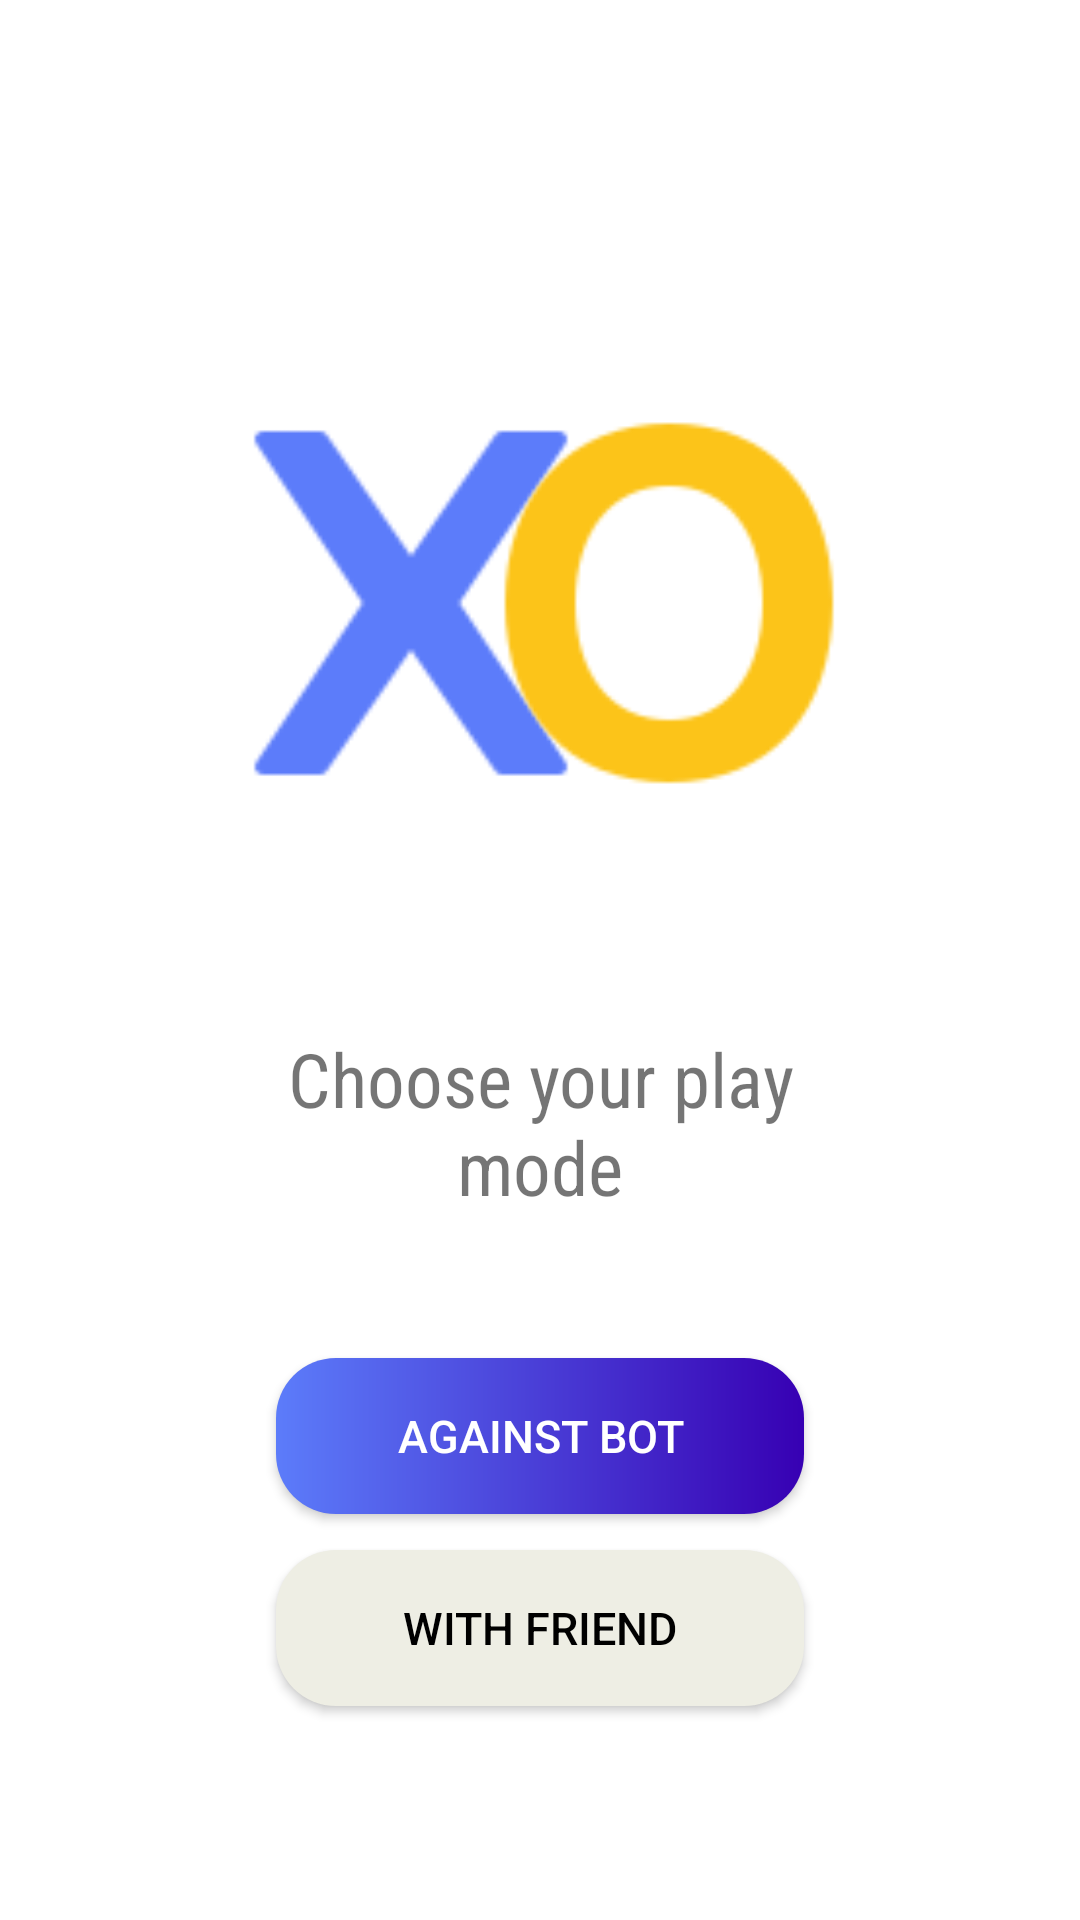

Layout XML and referenced resources for this Android screen:
<!-- AndroidManifest.xml: application theme Theme.TicTacToe -->
<!-- res/layout/activity_main.xml -->
<?xml version="1.0" encoding="utf-8"?>
<androidx.constraintlayout.widget.ConstraintLayout xmlns:android="http://schemas.android.com/apk/res/android"
    xmlns:app="http://schemas.android.com/apk/res-auto"
    xmlns:tools="http://schemas.android.com/tools"
    android:id="@+id/btnSingle"
    android:layout_width="match_parent"
    android:layout_height="match_parent"
    tools:context=".MainActivity">

    <ImageView
        android:id="@+id/imageView"
        android:layout_width="130dp"
        android:layout_height="130dp"
        android:layout_marginStart="72dp"
        android:layout_marginTop="136dp"
        app:layout_constraintStart_toStartOf="parent"
        app:layout_constraintTop_toTopOf="parent"
        app:srcCompat="@drawable/icon_x_100"
        tools:srcCompat="@drawable/icon_x_100" />

    <ImageView
        android:id="@+id/imageView2"
        android:layout_width="130dp"
        android:layout_height="130dp"
        android:layout_marginTop="136dp"
        android:layout_marginEnd="72dp"
        app:layout_constraintEnd_toEndOf="parent"
        app:layout_constraintTop_toTopOf="parent"
        app:srcCompat="@drawable/icon_o_100"
        tools:srcCompat="@drawable/icon_o_100" />

    <TextView
        android:id="@+id/textView"
        android:layout_width="0dp"
        android:layout_height="wrap_content"
        android:layout_marginTop="80dp"
        android:fontFamily="sans-serif-condensed"
        android:gravity="center"
        android:includeFontPadding="false"
        android:text="@string/chooseMode"
        style="@style/textViewStyle"
        android:textSize="25sp"
        app:layout_constraintEnd_toEndOf="@+id/imageView2"
        app:layout_constraintHorizontal_bias="0.513"
        app:layout_constraintStart_toStartOf="@+id/imageView"
        app:layout_constraintTop_toBottomOf="@+id/imageView" />

    <androidx.appcompat.widget.AppCompatButton
        android:id="@+id/btnBot"
        style="@style/btnSingleStyle"
        android:layout_width="0dp"
        android:layout_height="52dp"
        android:layout_marginStart="20dp"
        android:layout_marginTop="48dp"
        android:layout_marginEnd="20dp"
        android:background="@drawable/single_button"
        android:text="@string/againstBot"
        app:layout_constraintEnd_toEndOf="@+id/textView"
        app:layout_constraintHorizontal_bias="0.497"
        app:layout_constraintStart_toStartOf="@+id/textView"
        app:layout_constraintTop_toBottomOf="@+id/textView" />

    <androidx.appcompat.widget.AppCompatButton
        android:id="@+id/btnFriend"
        android:layout_width="0dp"
        android:layout_height="52dp"
        android:layout_marginTop="12dp"
        android:text="@string/withFriend"
        android:elevation="50dp"
        android:background="@drawable/friend_button"
        style="@style/btnFriendStyle"
        app:layout_constraintEnd_toEndOf="@+id/btnBot"
        app:layout_constraintHorizontal_bias="0.496"
        app:layout_constraintStart_toStartOf="@+id/btnBot"
        app:layout_constraintTop_toBottomOf="@+id/btnBot" />
</androidx.constraintlayout.widget.ConstraintLayout>
<!-- resources referenced by this layout -->
<resources>
  <!-- drawable friend_button (drawable) -->
  <?xml version="1.0" encoding="utf-8"?>
  <shape xmlns:android="http://schemas.android.com/apk/res/android">
      <corners android:radius="20dp"/>
      <solid android:color="@color/gypsum"/>
  </shape>
  <!-- drawable icon_o_100: png bitmap (drawable, 2131 bytes) -->
  <!-- drawable icon_x_100: png bitmap (drawable, 1380 bytes) -->
  <!-- drawable single_button (drawable) -->
  <?xml version="1.0" encoding="utf-8"?>
  <shape xmlns:android="http://schemas.android.com/apk/res/android">
      <gradient android:startColor="#5C7CFA" android:endColor="@color/purple_700"/>
      <corners android:radius="20dp"/>
  </shape>
  <string name="againstBot">Against Bot</string>
  <string name="chooseMode">Choose your play mode</string>
  <string name="withFriend">With Friend</string>
  <style name="btnFriendStyle">
          <item name="android:textColor">@color/black</item>
          <item name="android:textSize">15sp</item>
          <item name="android:layout_gravity">center</item>
      </style>
  <style name="btnSingleStyle">
          <item name="android:textColor">@color/white</item>
          <item name="android:textSize">15sp</item>
          <item name="android:layout_gravity">center</item>
      </style>
  <style name="textViewStyle">
          <item name="android:layout_width">0dp</item>
          <item name="android:layout_height">wrap_content</item>
          <item name="android:layout_marginTop">80dp</item>
          <item name="fontFamily">sans-serif-condensed</item>
          <item name="android:gravity">center</item>
      </style>
  <style name="Theme.TicTacToe" parent="Theme.MaterialComponents.DayNight.NoActionBar">
  
          
          <item name="colorPrimary">@color/purple_500</item>
          <item name="colorPrimaryVariant">@color/purple_700</item>
          <item name="colorOnPrimary">@color/white</item>
          
          <item name="colorSecondary">@color/teal_200</item>
          <item name="colorSecondaryVariant">@color/teal_700</item>
          <item name="colorOnSecondary">@color/black</item>
          
          <item name="android:statusBarColor">@color/white</item>
          
      </style>
  <color name="gypsum">#eeeee4</color>
  <color name="purple_700">#FF3700B3</color>
  <color name="black">#FF000000</color>
  <color name="white">#FFFFFFFF</color>
  <color name="purple_500">#FF6200EE</color>
  <color name="teal_200">#FF03DAC5</color>
  <color name="teal_700">#FF018786</color>
</resources>
